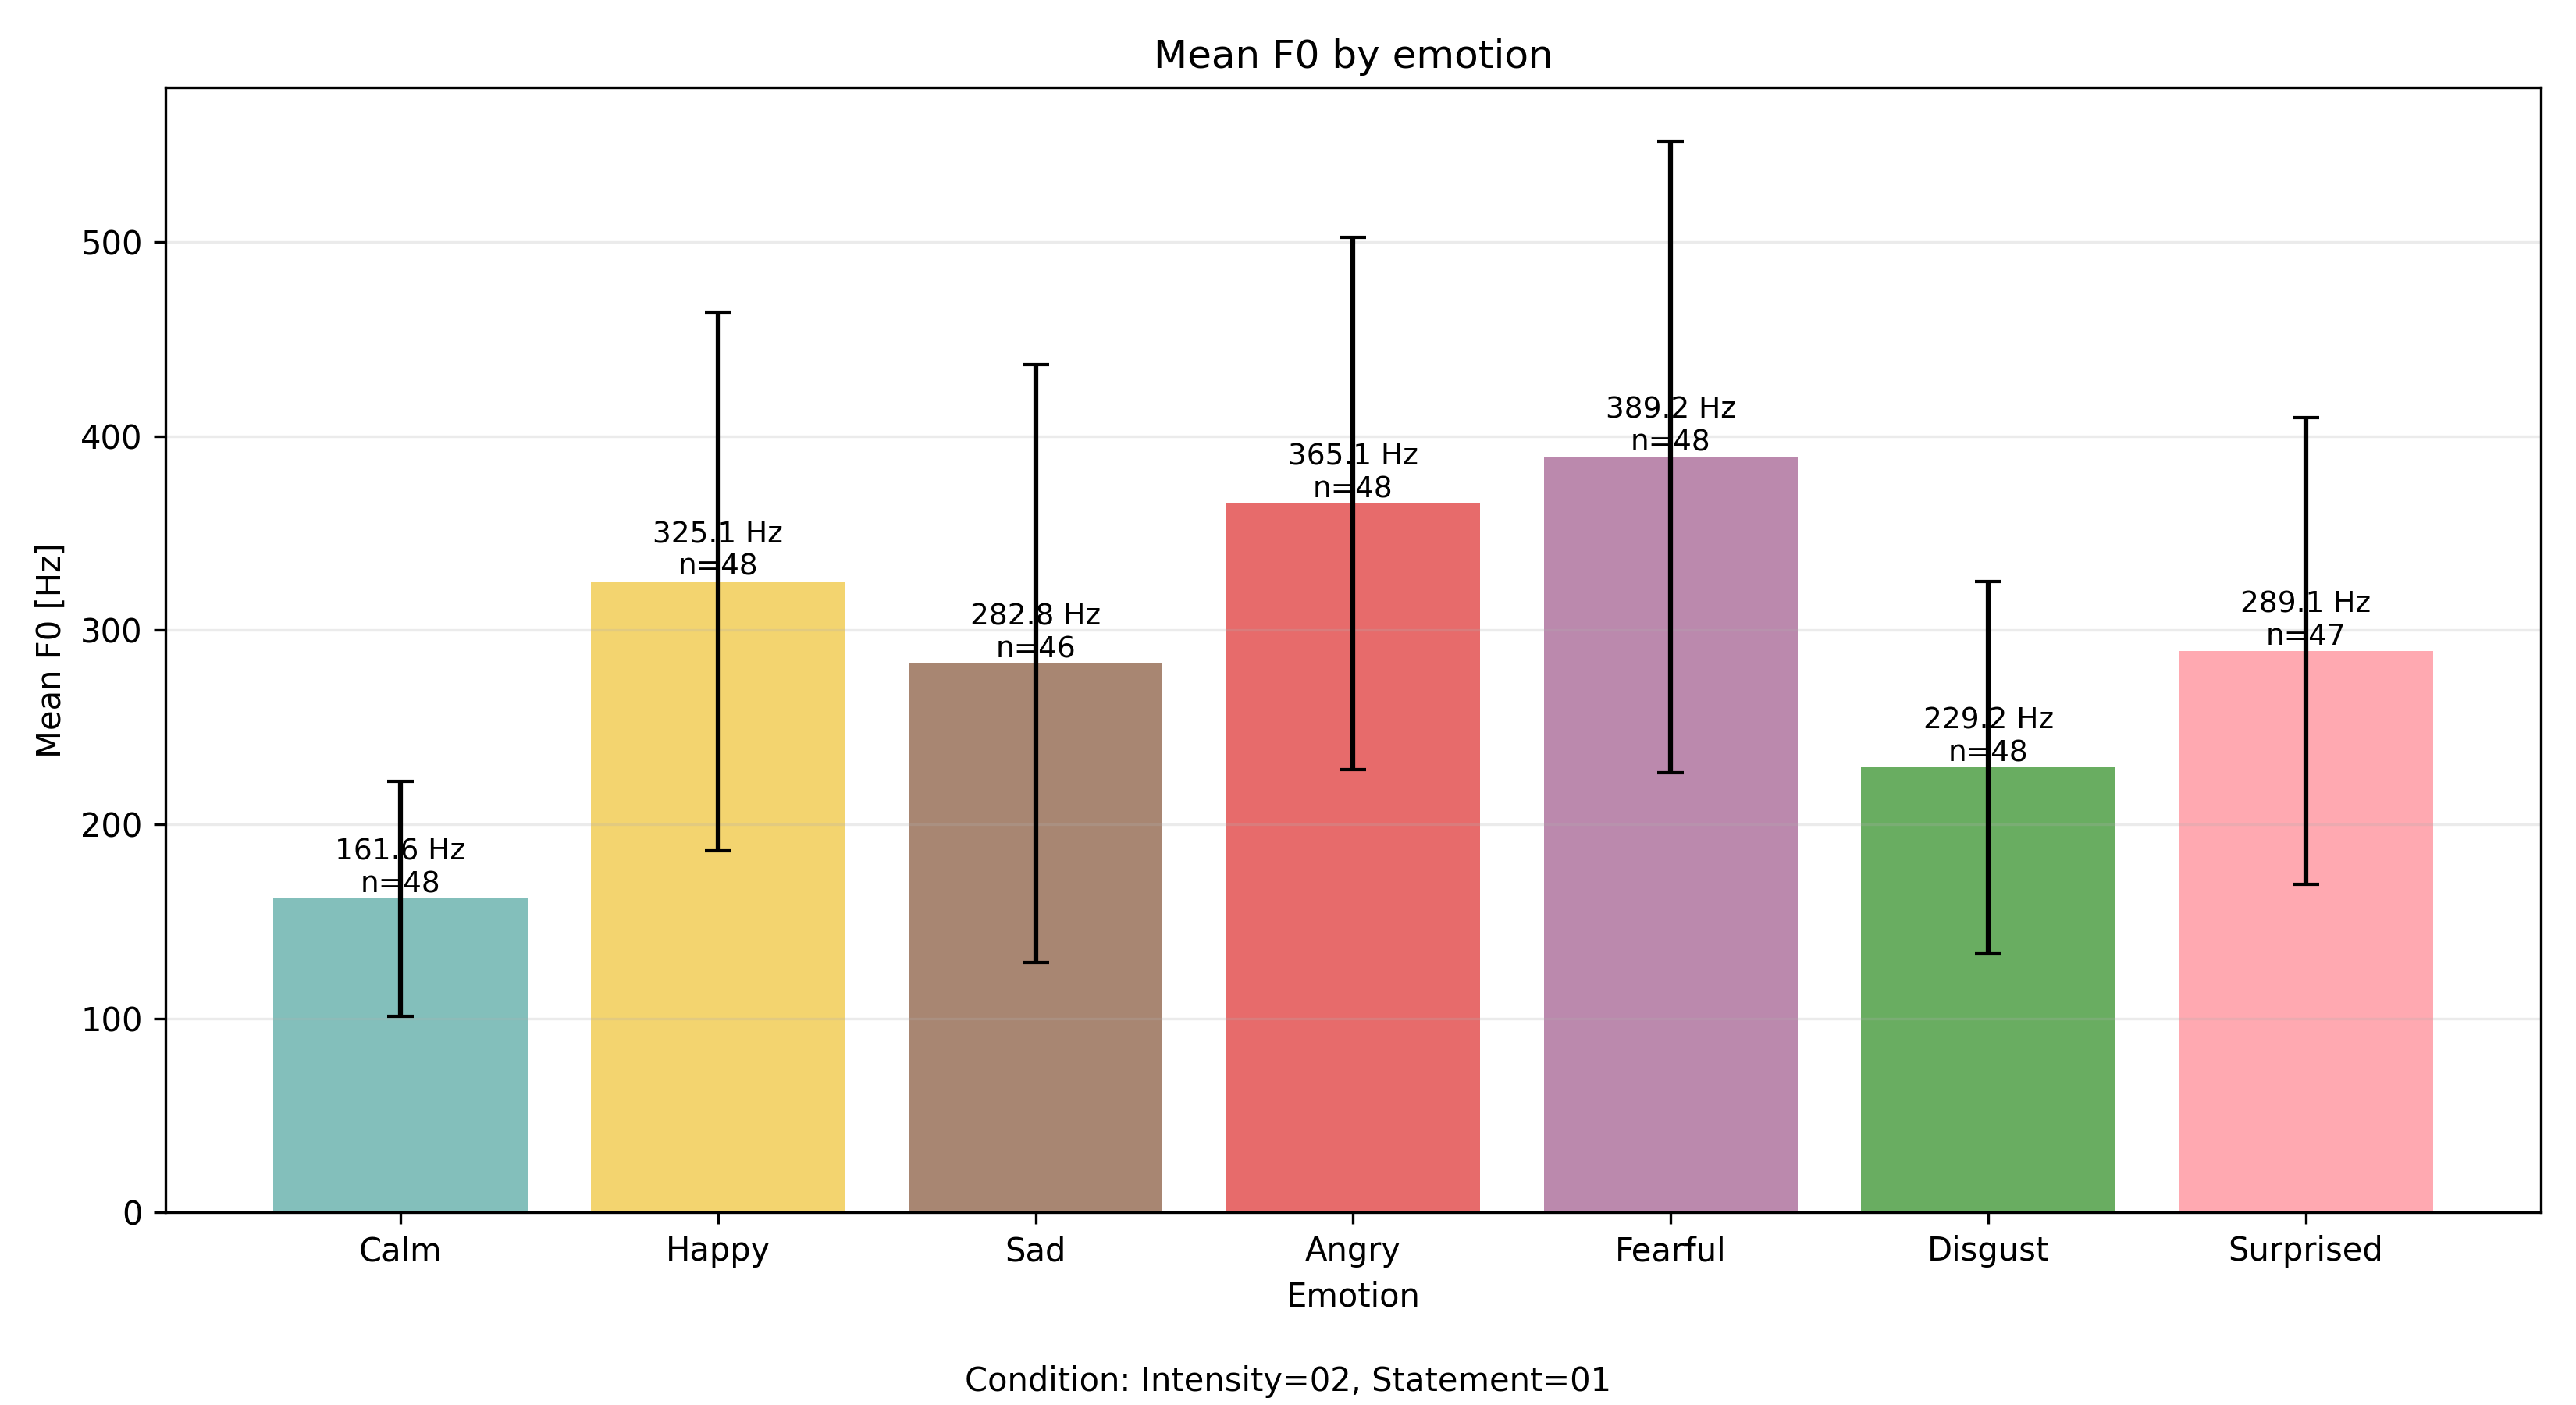

The data file committed next to this chart (first rows):
emotion_code, emotion_name, count, mean_f0_hz, std_f0_hz
02, Calm, 48, 161.6, 60.54
03, Happy, 48, 325.1, 138.8
04, Sad, 46, 282.8, 154
05, Angry, 48, 365.1, 137.1
06, Fearful, 48, 389.2, 162.7
07, Disgust, 48, 229.2, 95.99
08, Surprised, 47, 289.1, 120.2
